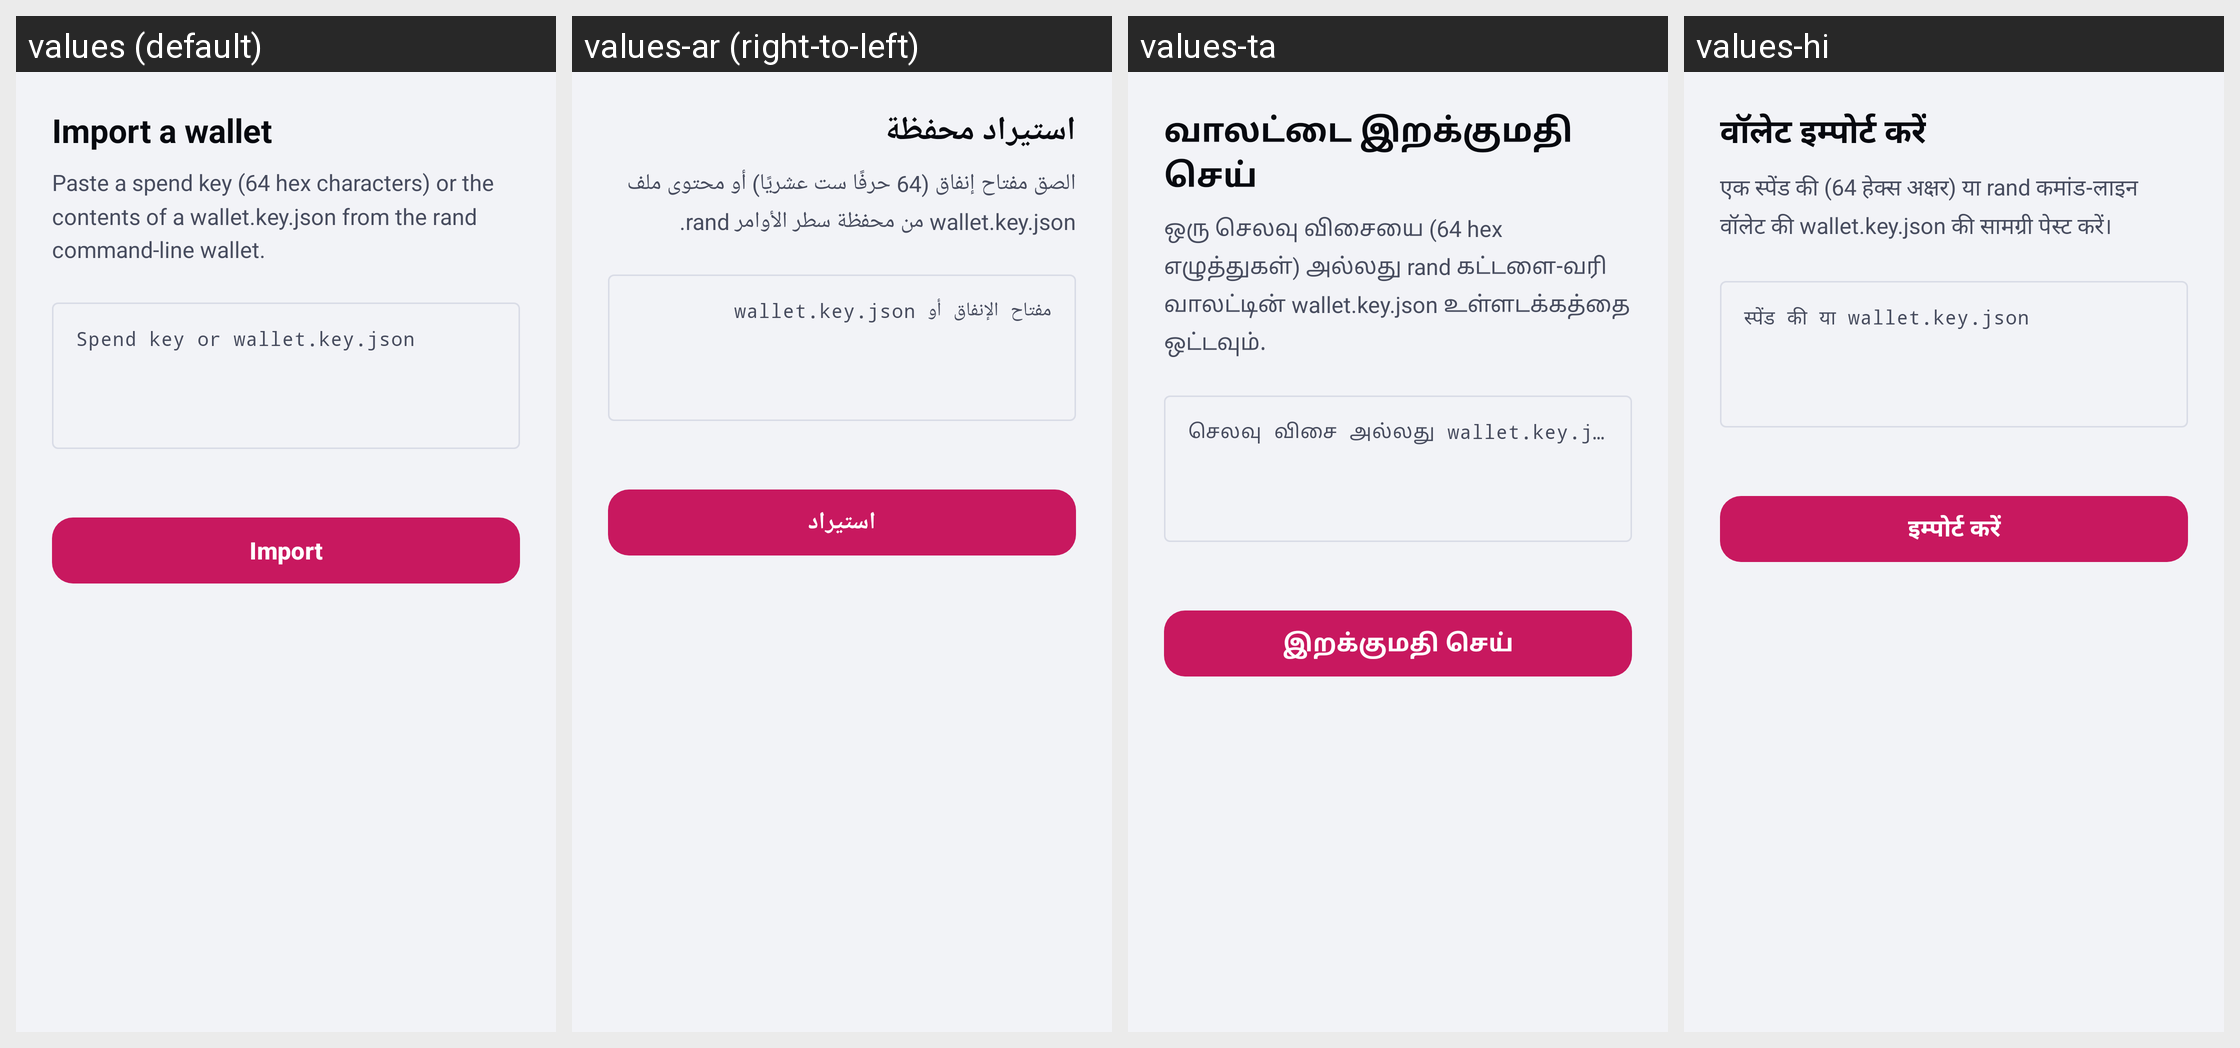

This grid shows one Android layout under several languages. Give, for every string resource on the screen, its name, the default text and each shown locale's text.
Android screen res/layout/activity_import.xml rendered under 4 locales, left to right: values (default), values-ar (right-to-left), values-ta, values-hi. Device: Nexus 5 (rendered at 1080×1920; each locale shown at half size, 540×960, under a caption strip naming it); theme Theme.RandWallet.
Other locales in the repository, not shown: values-de, values-es, values-fa, values-fr, values-in, values-it, values-ja, values-ko, values-ms, values-pl, values-ps, values-pt-rBR, values-ru, values-ur, values-zh-rCN, values-zh-rHK.
Strings drawn on this screen, with the default value and each locale's value (text and hints the layout hard-codes, and strings that could not be matched under every locale, appear in the picture but are not listed):

import_title
  values: Import a wallet
  values-ar: استيراد محفظة
  values-ta: வாலட்டை இறக்குமதி செய்
  values-hi: वॉलेट इम्पोर्ट करें

import_body
  values: Paste a spend key (64 hex characters) or the contents of a wallet.key.json from the rand command-line wallet.
  values-ar: الصق مفتاح إنفاق (64 حرفًا ست عشريًا) أو محتوى ملف wallet.key.json من محفظة سطر الأوامر rand.
  values-ta: ஒரு செலவு விசையை (64 hex எழுத்துகள்) அல்லது rand கட்டளை-வரி வாலட்டின் wallet.key.json உள்ளடக்கத்தை ஒட்டவும்.
  values-hi: एक स्पेंड की (64 हेक्स अक्षर) या rand कमांड-लाइन वॉलेट की wallet.key.json की सामग्री पेस्ट करें।

import_hint
  values: Spend key or wallet.key.json
  values-ar: مفتاح الإنفاق أو wallet.key.json
  values-ta: செலவு விசை அல்லது wallet.key.json
  values-hi: स्पेंड की या wallet.key.json

import_action
  values: Import
  values-ar: استيراد
  values-ta: இறக்குமதி செய்
  values-hi: इम्पोर्ट करें
